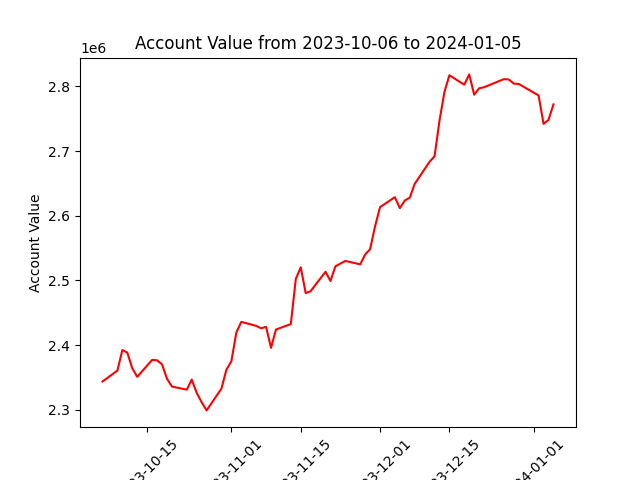

Source data for this figure (header and first rows):
datadate, account_value
20231006, 2343682
20231009, 2360563
20231010, 2392349
20231011, 2388266
20231012, 2364112
20231013, 2350867
20231016, 2377008
20231017, 2376465
20231018, 2370187
20231019, 2348117
20231020, 2335830
20231023, 2331009
20231024, 2346601
20231025, 2326152
20231026, 2311567
20231027, 2298972
20231030, 2332717
20231031, 2362042
20231101, 2374896
20231102, 2419207
20231103, 2435866
20231106, 2429735
20231107, 2425871
20231108, 2428192
20231109, 2395740
20231110, 2424010
20231113, 2432475
20231114, 2502116
20231115, 2520244
20231116, 2480251
20231117, 2483356
20231120, 2513383
20231121, 2499032
20231122, 2521831
20231124, 2530135
20231127, 2524784
20231128, 2540023
20231129, 2548264
20231130, 2583648
20231201, 2613245
20231204, 2628761
20231205, 2611677
20231206, 2623495
20231207, 2627903
20231208, 2649312
20231211, 2683430
20231212, 2691835
20231213, 2747009
20231214, 2791313
20231215, 2817240
20231218, 2802591
20231219, 2818538
20231220, 2787124
20231221, 2797013
20231222, 2798741
20231226, 2811225
20231227, 2810638
20231228, 2804312
20231229, 2803755
20240102, 2785940
... 3 more rows
